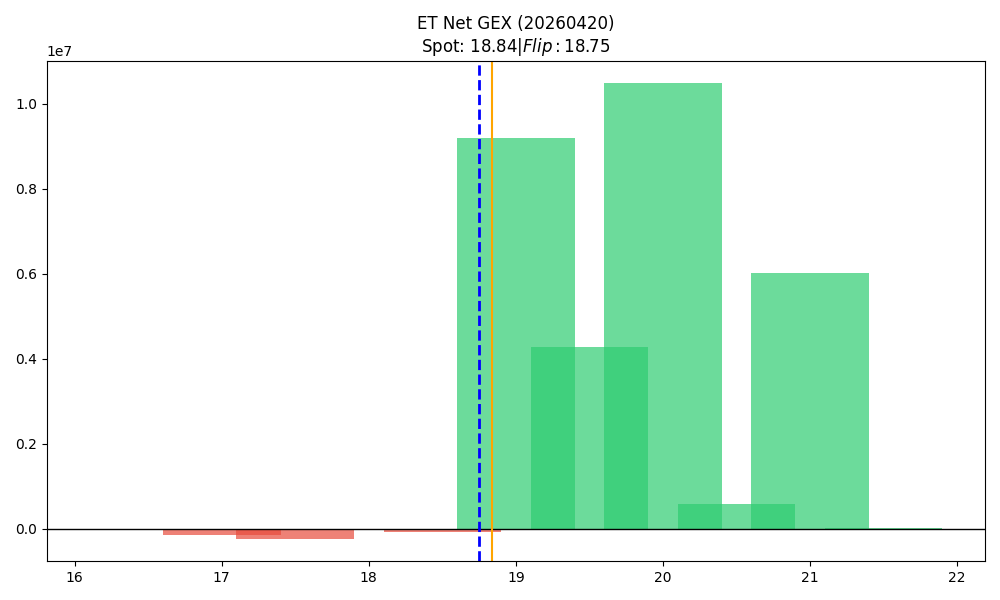

Data behind this chart, as committed beside it:
strike, call_gex, put_gex, call_dex, put_dex, net_greek_delta, net_gex
16.5, 0.0, 30753, 169560, -28374, 0.241, -30753
17.0, 12043, 162897, 635028, -142347, 0.2014, -150854
17.5, 212.5, 224710, 60197, -176334, -0.07803, -224497
18.0, 967095, 999225, 3857499, -924048, 0.3331, -32130
18.5, 1731643, 1805045, 2547739, -1154601, 0.1869, -73403
19.0, 14039222, 4838293, 14085107, -5384765, 0.2144, 9200928
19.5, 4575386, 290971, 2270796, -693992, 0.1193, 4284415
20.0, 10696728, 213858, 5829657, -859061, 0.09246, 10482870
20.5, 599879, 7545, 372318, -45835, 0.07508, 592334
21.0, 6038535, 10861, 3862963, -70144, 0.05893, 6027673
21.5, 32941, 7578, 34373, -57686, -0.05403, 25363
